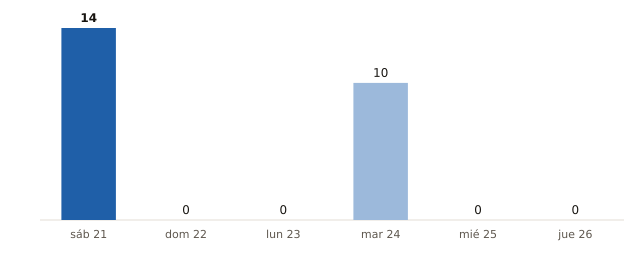

The data file committed next to this chart (first rows):
fecha, municipios_prob_90_o_mas
2026-11-21, 14
2026-11-22, 0
2026-11-23, 0
2026-11-24, 10
2026-11-25, 0
2026-11-26, 0
